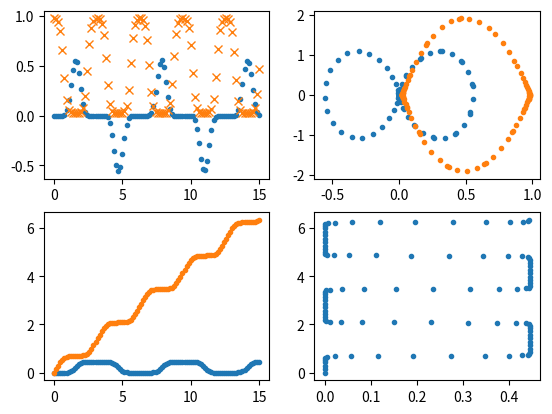

This chart was generated by the following Python code:
import sympy as sp
import matplotlib.pyplot as plt
import numpy as np
import scipy as sip

_,axes =plt.subplots(2,2)
x = sp.Symbol('x')
a = sp.sin(x)
b = sp.sin(a)**3
f1 = 10*sp.sin(b)**5
c = sp.cos(x)**2
d = sp.cos(c)**4
f2 = sp.cos(d)**6

f1_num = sp.lambdify(x,f1)
f2_num = sp.lambdify(x,f2)

xx = np.linspace(0,15,100)

axes[0,0].plot(xx,f1_num(xx),".")
axes[0,0].plot(xx,f2_num(xx),"x")

# plot 2
deri1 = sp.diff(f1,x)
deri2 = sp.diff(f2,x)
deri1_num = sp.lambdify(x,deri1)
deri2_num = sp.lambdify(x,deri2)
axes[0,1].plot(f1_num(xx),deri1_num(xx),".")
axes[0,1].plot(f2_num(xx),deri2_num(xx),".")

# plot 3

areas1 = sip.integrate.cumulative_trapezoid(f1_num(xx),xx,initial=0)
areas2 = sip.integrate.cumulative_trapezoid(f2_num(xx),xx,initial=0)
axes[1,0].plot(xx,areas1,".")
axes[1,0].plot(xx,areas2,".")

# plot 4
axes[1,1].plot(areas1,areas2,".")
plt.show()
